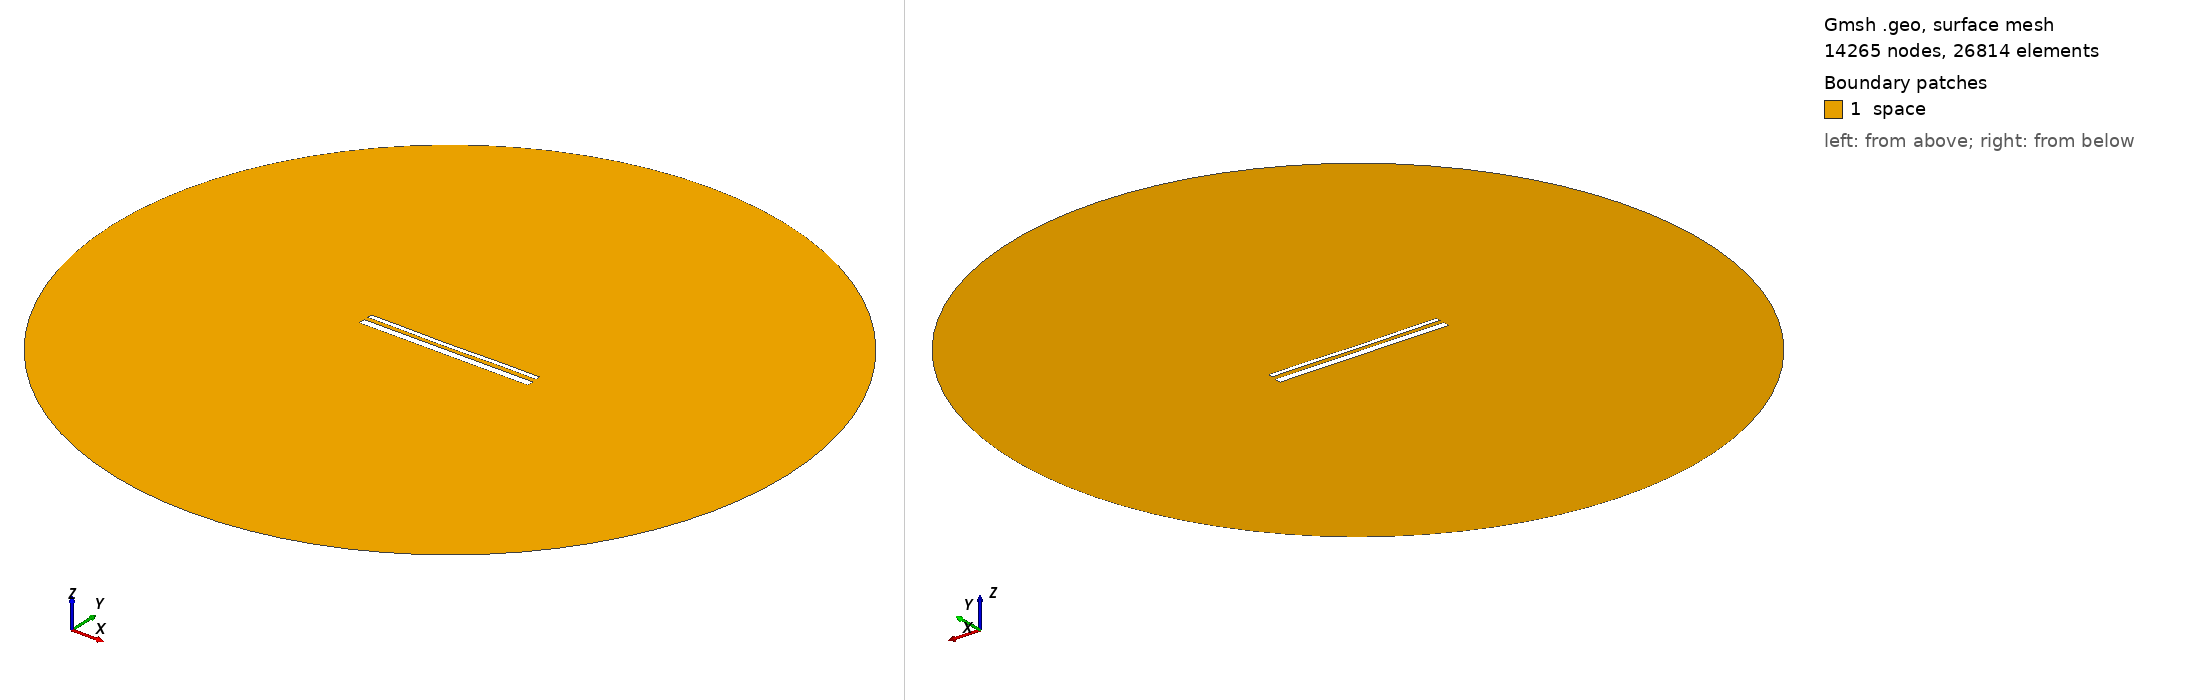

Gmsh geometry script, surface-meshed: 14265 nodes, 26814 surface elements. Boundary patches (legend numbers): 1 space. Left view from above one corner, right view from below the opposite corner. Legend entries are the model's physical surfaces. The drawing asked Gmsh for element sizes between 1% and 20% of the model's largest extent; the script's own settings can give other sizes.

=== 14759.geo (drawn) ===
//---------------------------------------
// Geometry kernel
//---------------------------------------

SetFactory("OpenCASCADE");



//---------------------------------------
// Parameters of the geometry
//---------------------------------------

// Overetch of the upper plate
overetch = 0.5;

// Distance between the plates
distance = 2.25;

// Discretization over the x axis (for the deformation)
nx = 50; 

// Length of the plate
L = 100 - overetch; 

// Number of modes
n = 4; 

// 1st mode coefficient
coeff(1) = 0.07499999999999998;
beta(1) = 0.596864 * 3.1415926535 / L;

// 2nd mode coefficient
coeff(2) = -0.15;
beta(2) = 1.49418 * 3.1415926535 / L;

// 3rd mode coefficient
coeff(3) = -0.075;
beta(3) = 2.50025 * 3.1415926535 / L;

// 4th mode coefficient
coeff(4) = 0.07499999999999998;
beta(4) = 3.49999 * 3.1415926535 / L;



//---------------------------------------
// Upper plate (deformed rectangle)
//---------------------------------------

// Coordiantes of the upper plate
xmin = -50;
xmax = 50 - overetch;

// Height of the upper plate
yheight = 4 - 2 * overetch;

// Indexes of the points
UpperID[] = {};
LowerID[] = {};
LeftID[] = {};
RightID[] = {};

// Point index
p = 1;

// Horizontal edges
For i In {1:nx}
    x = xmin + (i-1)*(xmax - xmin)/(nx-1);

    y_bottom = distance / 2 + overetch;
    For j In {1:n}
        C = (Cosh(beta(j)*L) + Cos(beta(j)*L)) / (Sinh(beta(j)*L) + Sin(beta(j)*L));
        y_bottom  = y_bottom + coeff(j) * (Cosh(beta(j)*(x+50)) - Cos(beta(j)*(x+50)) - C * (Sinh(beta(j)*(x+50)) - Sin(beta(j)*(x+50))));
    EndFor

    y_top = y_bottom + yheight;

    Point(p) = {x, y_top, 0, 1.0};
    UpperID[i] = p;
    p = p + 1;

    Point(p) = {x, y_bottom, 0, 1.0};
    LowerID[i] = p;
    p = p + 1;
EndFor

// Create point lists
UpperPts[] = {}; LowerPts[] = {};
For i In {1:nx}
  UpperPts[] += {UpperID[i]};
  LowerPts[] += {LowerID[i]};
EndFor

// Build splines
Spline(1) = {UpperPts[]};
Spline(2) = {LowerPts[]};
Line(3) = {LowerPts[nx-1], UpperPts[nx-1]};
Line(4) = {LowerPts[0], UpperPts[0]};

// Build the plane surface
Curve Loop(1) = {2, 3, -1, -4};
Plane Surface(1) = {1};



//---------------------------------------
// Lower plate (rectangle)
//---------------------------------------

// Vertices
Point(1001) = {-50, -1, 0, 1.0};
Point(1002) = { 50, -1, 0, 1.0};
Point(1003) = { 50,  -5, 0, 1.0};
Point(1004) = {-50,  -5, 0, 1.0};

// Edges
Line(5) = {1001, 1002};
Line(6) = {1002, 1003};
Line(7) = {1003, 1004};
Line(8) = {1004, 1001};

// Plane surface
Line Loop(2) = {5, 6, 7, 8};
Plane Surface(2) = {2}; 



//---------------------------------------
// Outer (fictious) boundary
//---------------------------------------

// Points
Point(1005) = {0, 0, 0};       // Center
Point(1006) = {200, 0, 0};     // Start point
Point(1007) = {0, 200, 0};     // 90 degrees
Point(1008) = {-200, 0, 0};    // 180 degrees
Point(1009) = {0, -200, 0};    // 270 degrees

// Circle arcs (each needs start, center, end)
Circle(9) = {1006, 1005, 1007};
Circle(10) = {1007, 1005, 1008};
Circle(11) = {1008, 1005, 1009};
Circle(12) = {1009, 1005, 1006};

// Plane surface for the entire domain
Curve Loop(3) = {9, 10, 11, 12};
Surface(3) = {3};

// Subtract the plates from the whole domain to obtain the actual domain where we want to solve the equations
BooleanDifference{ Surface{3}; Delete; }{ Surface{1}; Surface{2}; Delete; }




//---------------------------------------
// Transfinite Lines/Curves
//---------------------------------------

// Set the number of points on the boundaries
r = 7;

// Plates
Transfinite Curve {1, 2} = 50*r Using Progression 1;
Transfinite Curve {3, 4} = 2*r Using Progression 1;
Transfinite Line {5, 7} = 50*r Using Progression 1;
Transfinite Line {6, 8} = 2*r Using Progression 1;

// Outer boundary
Transfinite Line {9, 10, 11, 12} = 20 Using Progression 1;



//---------------------------------------
// Physical groups
//---------------------------------------                

// Physical curves (boundaries)
Physical Line("force_segment", 10) = {2};
Physical Line("upper_plate", 11) = {1, 3, 4};
Physical Line("lower_plate", 12) = {5, 6, 7, 8};
Physical Line("boundary", 20) = {9, 10, 11, 12};

// Physical Surfaces
Physical Surface("space", 30) = {3};



//---------------------------------------
// 6. Generate the Mesh
//---------------------------------------

// 2D mesh generation
Mesh 2;
